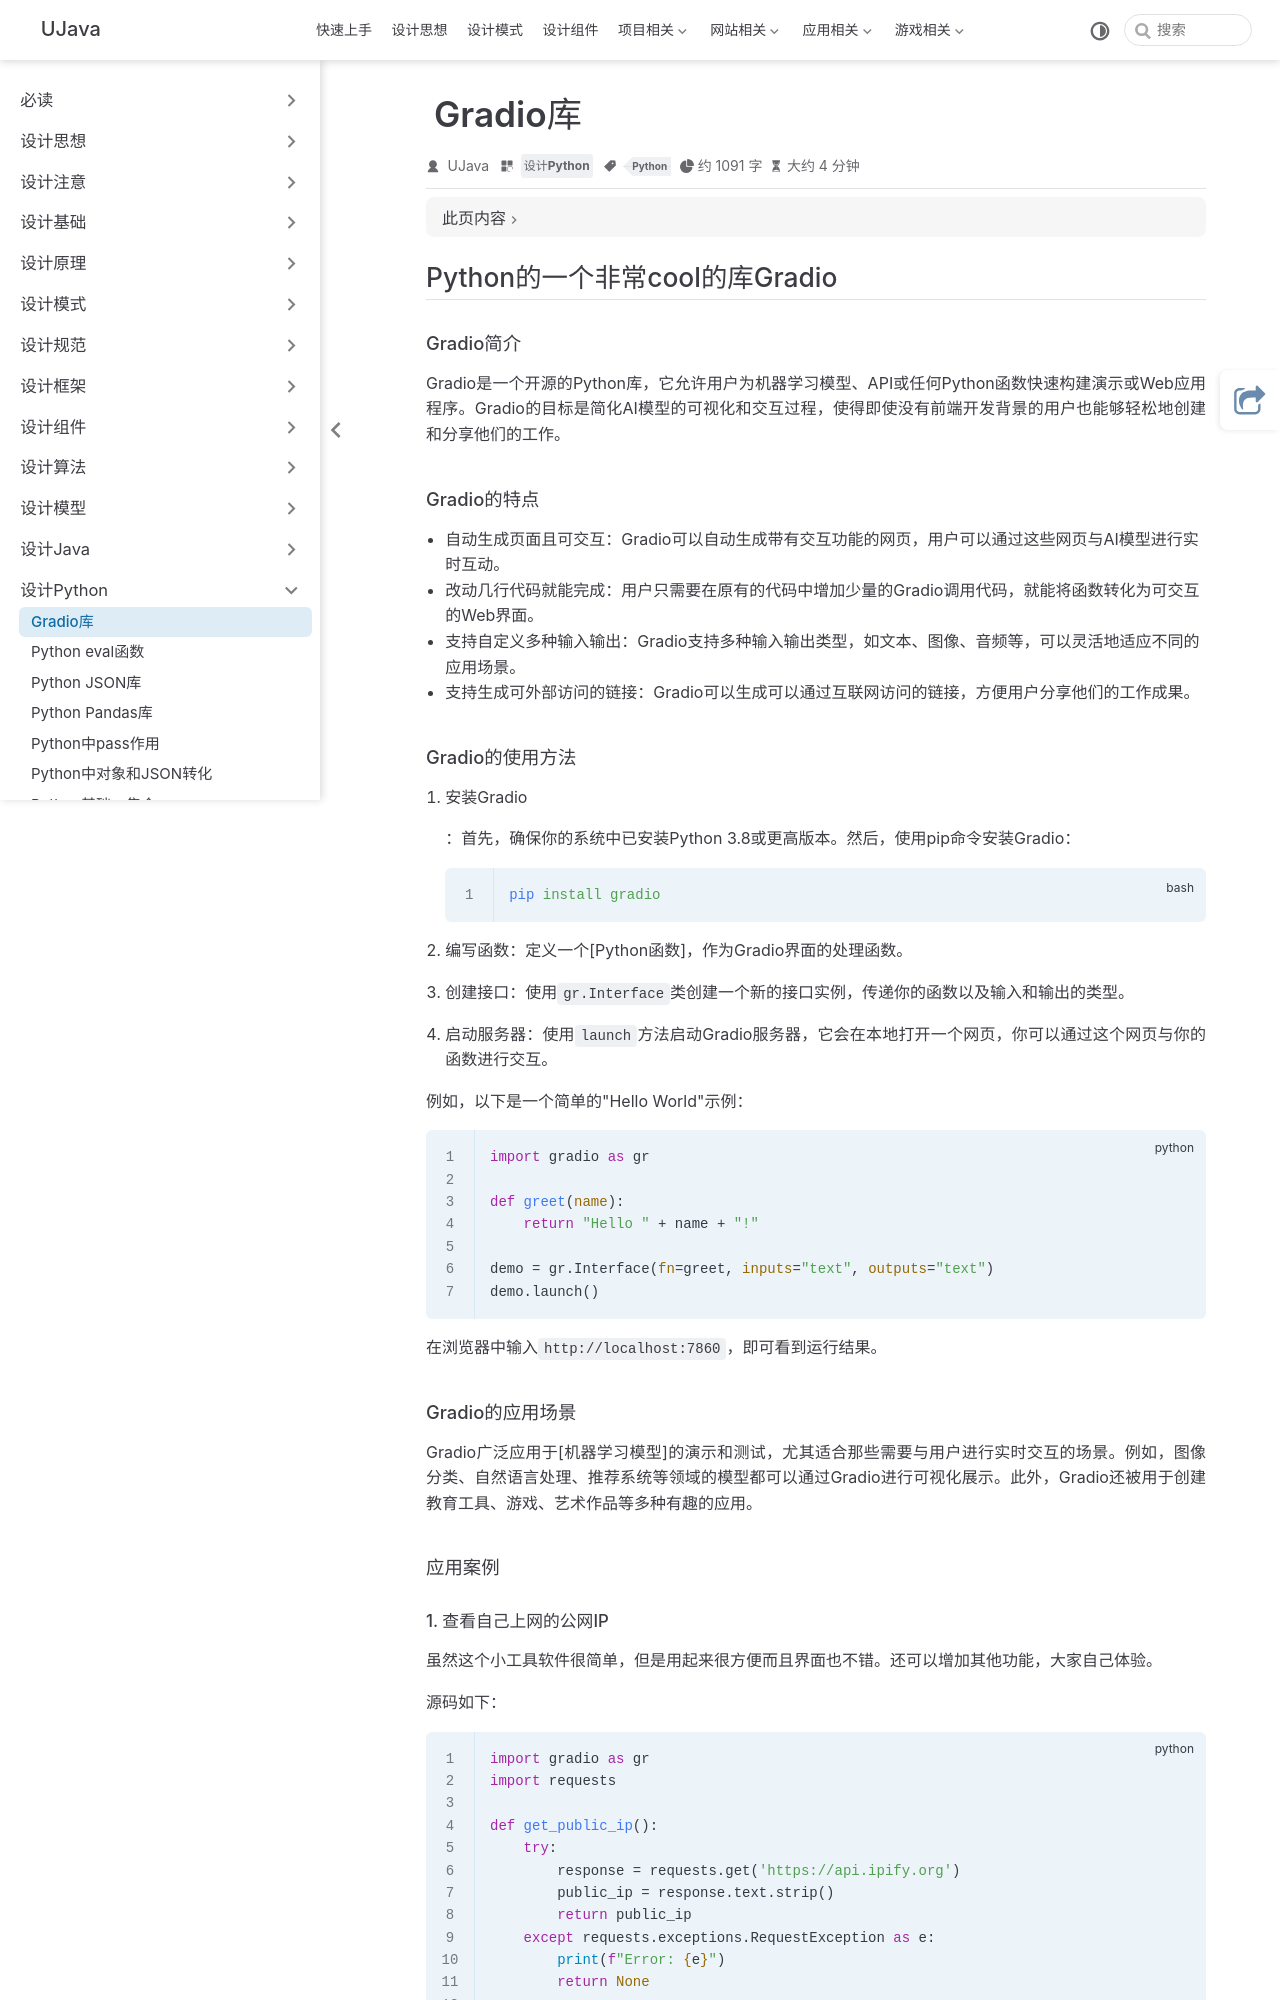

repository: yangchunjian/ujava · page: python/gradio.html · generator: jekyll

---
title: Gradio库
icon: laptop-code
category:
   - 设计Python
tag:
   - Python
---

## Python的一个非常cool的库Gradio

#### Gradio简介

Gradio是一个开源的Python库，它允许用户为机器学习模型、API或任何Python函数快速构建演示或Web应用程序。Gradio的目标是简化AI模型的可视化和交互过程，使得即使没有前端开发背景的用户也能够轻松地创建和分享他们的工作。

#### Gradio的特点

- **自动生成页面且可交互**：Gradio可以自动生成带有交互功能的网页，用户可以通过这些网页与AI模型进行实时互动。
- **改动几行代码就能完成**：用户只需要在原有的代码中增加少量的Gradio调用代码，就能将函数转化为可交互的Web界面。
- **支持自定义多种输入输出**：Gradio支持多种输入输出类型，如文本、图像、音频等，可以灵活地适应不同的应用场景。
- **支持生成可外部访问的链接**：Gradio可以生成可以通过互联网访问的链接，方便用户分享他们的工作成果。

#### Gradio的使用方法

1. 安装Gradio

   ：首先，确保你的系统中已安装Python 3.8或更高版本。然后，使用pip命令安装Gradio：

    ```bash
    pip install gradio
    ```

2. **编写函数**：定义一个[Python函数]，作为Gradio界面的处理函数。

3. **创建接口**：使用`gr.Interface`类创建一个新的接口实例，传递你的函数以及输入和输出的类型。

4. **启动服务器**：使用`launch`方法启动Gradio服务器，它会在本地打开一个网页，你可以通过这个网页与你的函数进行交互。


例如，以下是一个简单的"Hello World"示例：

```python
import gradio as gr

def greet(name):
    return "Hello " + name + "!"

demo = gr.Interface(fn=greet, inputs="text", outputs="text")
demo.launch()

```

在浏览器中输入`http://localhost:7860`，即可看到运行结果。

#### Gradio的应用场景

Gradio广泛应用于[机器学习模型]的演示和测试，尤其适合那些需要与用户进行实时交互的场景。例如，图像分类、自然语言处理、推荐系统等领域的模型都可以通过Gradio进行可视化展示。此外，Gradio还被用于创建教育工具、游戏、艺术作品等多种有趣的应用。

#### 应用案例
